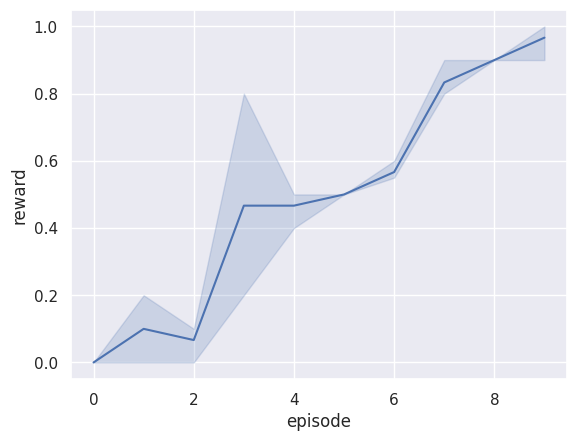

Generate this figure with matplotlib:
import matplotlib.pyplot as plt
import numpy as np
import seaborn as sns; sns.set()
import pandas as pd

def get_data():
    rewards_arr=[]
    episode_arr=[]
    rewards1 = np.array([0, 0.1,0,0.2,0.4,0.5,0.6,0.9,0.9,0.9])
    rewards2 = np.array([0, 0,0.1,0.4,0.5,0.5,0.55,0.8,0.9,1])
    rewards3 = np.array([0, 0.2,0.1,0.8,0.5,0.5,0.55,0.8,0.9,1])
    rewards=np.concatenate((rewards1,rewards2,rewards3)) 
    rewards_arr.append(rewards)
    episode1=range(len(rewards1))
    episode2=range(len(rewards2))
    episode3=range(len(rewards3))
    episode=np.concatenate((episode1,episode2,episode3))
    episode_arr.append(episode)
    return rewards_arr,episode_arr


rewards_arr,episode_arr=get_data()

for i in range(len(rewards_arr)):
    sns.lineplot(x=episode_arr[i],y=rewards_arr[i])

plt.xlabel("episode")
plt.ylabel("reward")
plt.show()